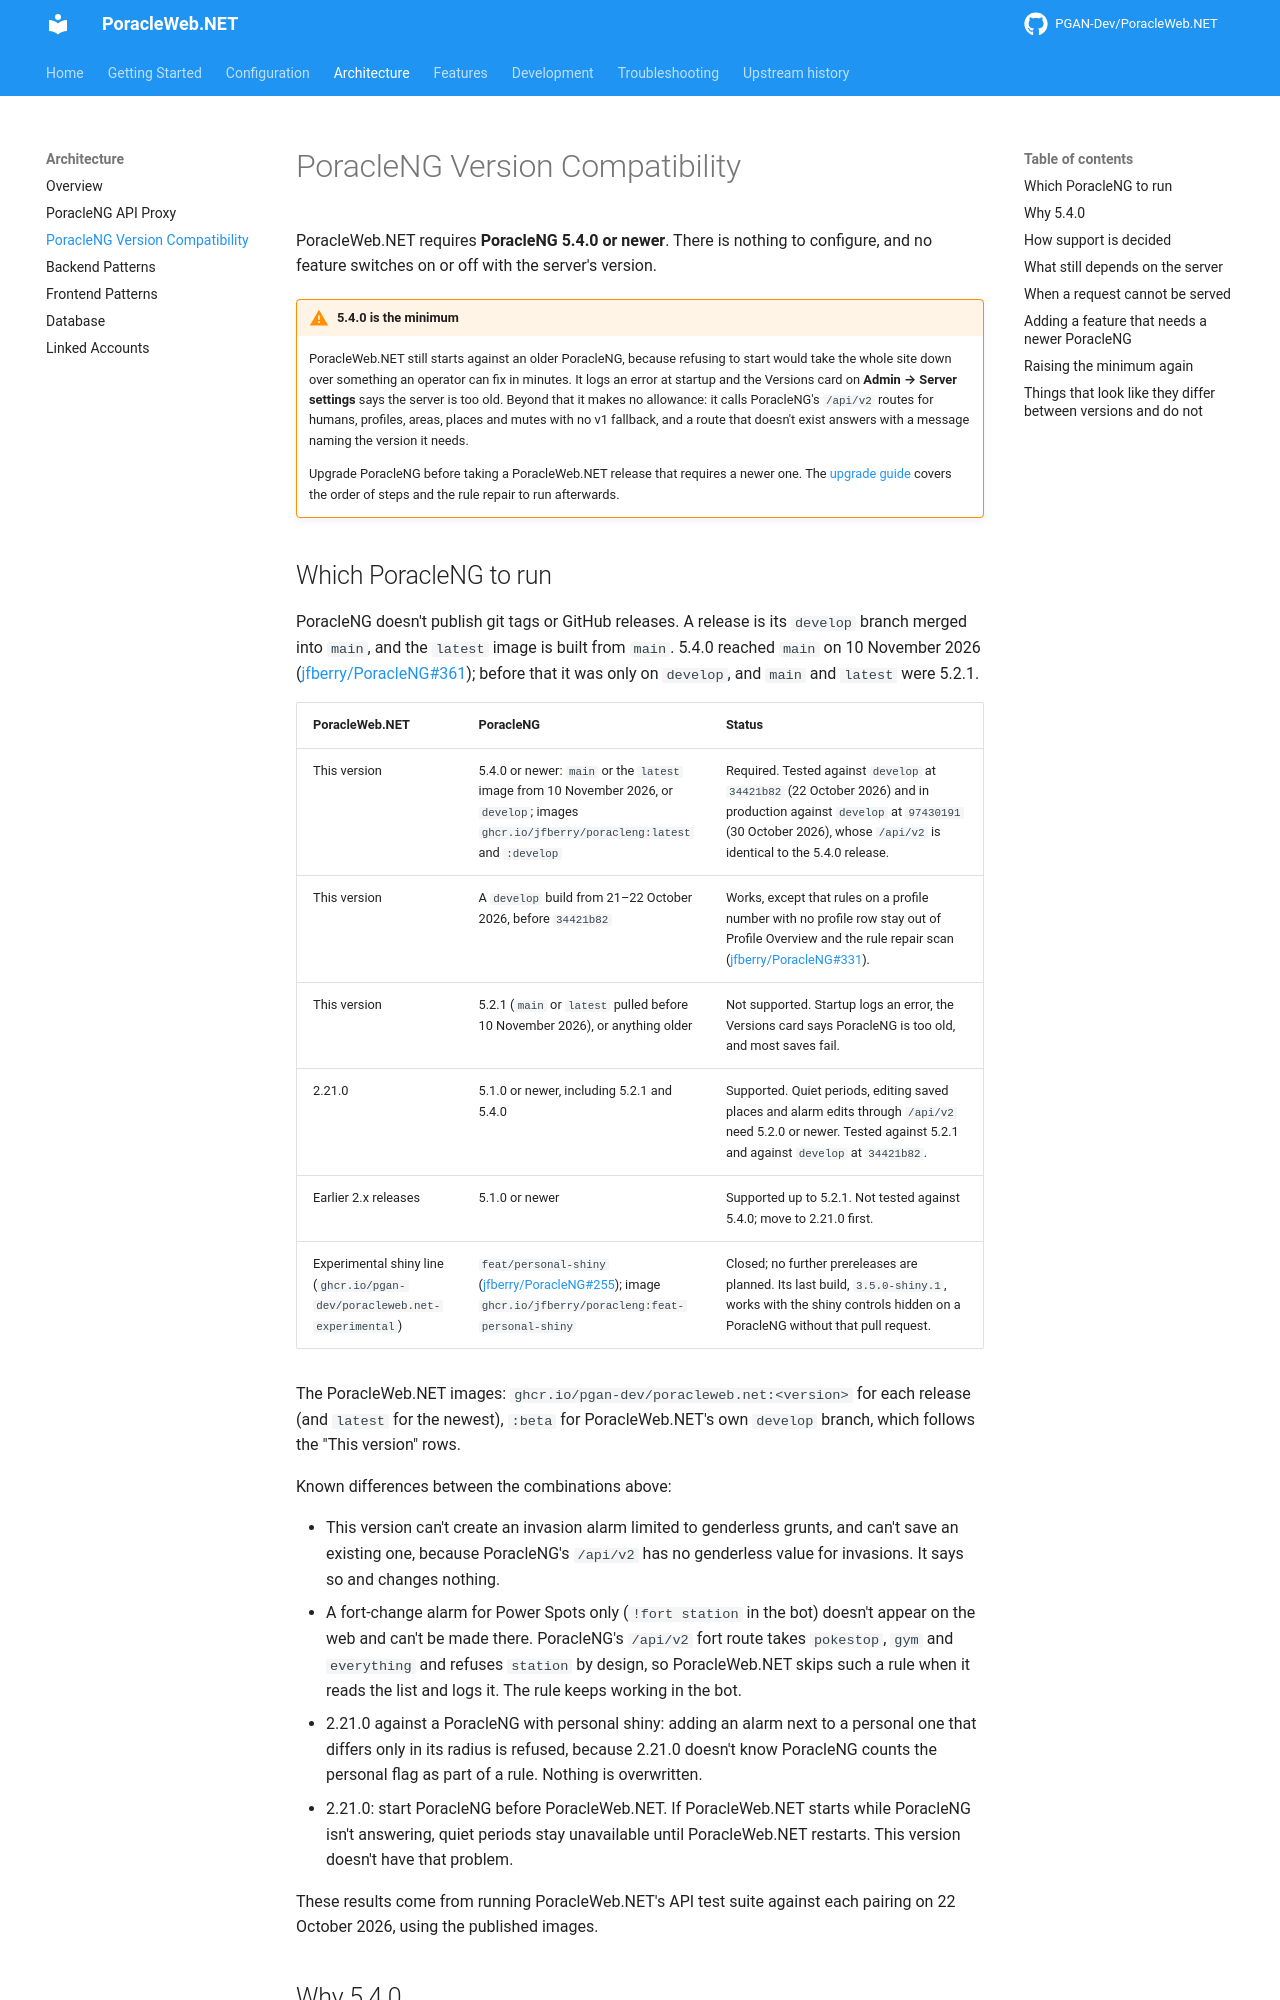

repository: PGAN-Dev/PoracleWeb.NET · page: architecture/poracleng-compatibility/index.html · generator: mkdocs

# PoracleNG Version Compatibility

PoracleWeb.NET requires **PoracleNG 5.4.0 or newer**. There is nothing to configure, and no feature
switches on or off with the server's version.

!!! warning "5.4.0 is the minimum"
    PoracleWeb.NET still starts against an older PoracleNG, because refusing to start would take the
    whole site down over something an operator can fix in minutes. It logs an error at startup and the
    Versions card on **Admin → Server settings** says the server is too old. Beyond that it makes no allowance:
    it calls PoracleNG's `/api/v2` routes for humans, profiles, areas, places and mutes with no v1
    fallback, and a route that doesn't exist answers with a message naming the version it needs.

    Upgrade PoracleNG before taking a PoracleWeb.NET release that requires a newer one. The
    [upgrade guide](../getting-started/upgrading-to-poracleng-5-4.md) covers the order of steps and the
    rule repair to run afterwards.

## Which PoracleNG to run

PoracleNG doesn't publish git tags or GitHub releases. A release is its `develop` branch merged into `main`, and the `latest` image is built from `main`. 5.4.0 reached `main` on 10 November 2026 ([jfberry/PoracleNG#361](https://github.com/jfberry/PoracleNG/pull/361)); before that it was only on `develop`, and `main` and `latest` were 5.2.1.

| PoracleWeb.NET | PoracleNG | Status |
|---|---|---|
| This version | 5.4.0 or newer: `main` or the `latest` image from 10 November 2026, or `develop`; images `ghcr.io/jfberry/poracleng:latest` and `:develop` | Required. Tested against `develop` at `34421b82` (22 October 2026) and in production against `develop` at `97430191` (30 October 2026), whose `/api/v2` is identical to the 5.4.0 release. |
| This version | A `develop` build from 21–22 October 2026, before `34421b82` | Works, except that rules on a profile number with no profile row stay out of Profile Overview and the rule repair scan ([jfberry/PoracleNG#331](https://github.com/jfberry/PoracleNG/pull/331)). |
| This version | 5.2.1 (`main` or `latest` pulled before 10 November 2026), or anything older | Not supported. Startup logs an error, the Versions card says PoracleNG is too old, and most saves fail. |
| 2.21.0 | 5.1.0 or newer, including 5.2.1 and 5.4.0 | Supported. Quiet periods, editing saved places and alarm edits through `/api/v2` need 5.2.0 or newer. Tested against 5.2.1 and against `develop` at `34421b82`. |
| Earlier 2.x releases | 5.1.0 or newer | Supported up to 5.2.1. Not tested against 5.4.0; move to 2.21.0 first. |
| Experimental shiny line (`ghcr.io/pgan-dev/poracleweb.net-experimental`) | `feat/personal-shiny` ([jfberry/PoracleNG#255](https://github.com/jfberry/PoracleNG/pull/255)); image `ghcr.io/jfberry/poracleng:feat-personal-shiny` | Closed; no further prereleases are planned. Its last build, `3.5.0-shiny.1`, works with the shiny controls hidden on a PoracleNG without that pull request. |

The PoracleWeb.NET images: `ghcr.io/pgan-dev/poracleweb.net:<version>` for each release (and `latest` for the newest), `:beta` for PoracleWeb.NET's own `develop` branch, which follows the "This version" rows.

Known differences between the combinations above:

- This version can't create an invasion alarm limited to genderless grunts, and can't save an existing one, because PoracleNG's `/api/v2` has no genderless value for invasions. It says so and changes nothing.
- A fort-change alarm for Power Spots only (`!fort station` in the bot) doesn't appear on the web and can't be made there. PoracleNG's `/api/v2` fort route takes `pokestop`, `gym` and `everything` and refuses `station` by design, so PoracleWeb.NET skips such a rule when it reads the list and logs it. The rule keeps working in the bot.
- 2.21.0 against a PoracleNG with personal shiny: adding an alarm next to a personal one that differs only in its radius is refused, because 2.21.0 doesn't know PoracleNG counts the personal flag as part of a rule. Nothing is overwritten.
- 2.21.0: start PoracleNG before PoracleWeb.NET. If PoracleWeb.NET starts while PoracleNG isn't answering, quiet periods stay unavailable until PoracleWeb.NET restarts. This version doesn't have that problem.

These results come from running PoracleWeb.NET's API test suite against each pairing on 22 October 2026, using the published images.
